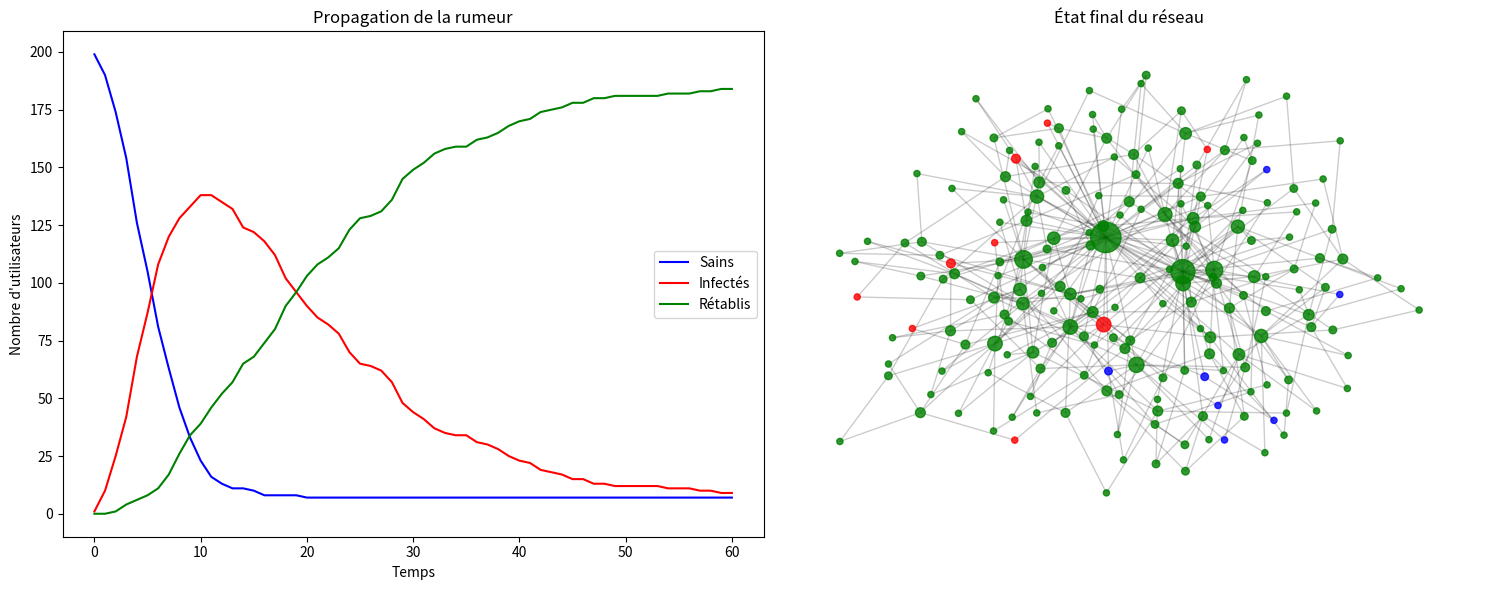

Python code for this plot:
# -*- coding: utf-8 -*-
# Simulation de la propagation d'une rumeur sur un réseau social (type X / Twitter)

import networkx as nx
import random
import matplotlib.pyplot as plt


class SimulationRumeur:
    def __init__(self, n_noeuds, m_links, p_transmission, p_recovery, modele='barabasi'):
        """
        Initialise la simulation.
        """
        self.n = n_noeuds
        self.p_trans = p_transmission
        self.p_rec = p_recovery

        # Création du graphe selon le modèle choisi
        if modele == 'barabasi':
            self.graphe = nx.barabasi_albert_graph(n_noeuds, m_links)
        elif modele == 'erdos':
            self.graphe = nx.erdos_renyi_graph(n_noeuds, 0.05)
        elif modele == 'watts':
            self.graphe = nx.watts_strogatz_graph(n_noeuds, k=4, p=0.1)

        # États : 0 = Sain, 1 = Infecté, 2 = Rétabli
        self.etats = {i: 0 for i in range(n_noeuds)}

        # Patient zéro : utilisateur le plus influent
        patient_zero = max(self.graphe.degree, key=lambda x: x[1])[0]
        self.etats[patient_zero] = 1

        # Historique pour les graphiques
        self.historique = {'S': [], 'I': [], 'R': []}
        self._maj_historique()

    def _maj_historique(self):
        """Met à jour les statistiques S / I / R"""
        valeurs = list(self.etats.values())
        self.historique['S'].append(valeurs.count(0))
        self.historique['I'].append(valeurs.count(1))
        self.historique['R'].append(valeurs.count(2))

    def step(self):
        """Avance la simulation d'un pas de temps"""
        nouveaux_etats = self.etats.copy()

        for noeud in self.graphe.nodes():
            etat = self.etats[noeud]

            # Utilisateur sain
            if etat == 0:
                voisins_infectes = sum(
                    1 for v in self.graphe.neighbors(noeud) if self.etats[v] == 1
                )
                if voisins_infectes > 0:
                    proba = 1 - (1 - self.p_trans) ** voisins_infectes
                    if random.random() < proba:
                        nouveaux_etats[noeud] = 1

            # Utilisateur infecté
            elif etat == 1:
                if random.random() < self.p_rec:
                    nouveaux_etats[noeud] = 2

        self.etats = nouveaux_etats
        self._maj_historique()

    def run(self, steps=50):
        """Lance la simulation"""
        for _ in range(steps):
            self.step()
            if self.historique['I'][-1] == 0:
                break


# --- PARAMÈTRES ---
N_NOEUDS = 200
M_LINKS = 2
P_TRANS = 0.2
P_REC = 0.05
STEPS = 60

# --- LANCEMENT ---
sim = SimulationRumeur(N_NOEUDS, M_LINKS, P_TRANS, P_REC, modele='barabasi')
sim.run(STEPS)

# --- VISUALISATION ---
plt.figure(figsize=(15, 6))

# Courbes S / I / R
plt.subplot(1, 2, 1)
x = range(len(sim.historique['S']))
plt.plot(x, sim.historique['S'], label='Sains', color='blue')
plt.plot(x, sim.historique['I'], label='Infectés', color='red')
plt.plot(x, sim.historique['R'], label='Rétablis', color='green')
plt.xlabel("Temps")
plt.ylabel("Nombre d'utilisateurs")
plt.title("Propagation de la rumeur")
plt.legend()

# Graphe final
plt.subplot(1, 2, 2)
couleurs = ['blue' if s == 0 else 'red' if s == 1 else 'green' for s in sim.etats.values()]
tailles = [v * 10 for v in dict(sim.graphe.degree()).values()]
pos = nx.spring_layout(sim.graphe, seed=42)

nx.draw_networkx_nodes(sim.graphe, pos, node_color=couleurs, node_size=tailles, alpha=0.8)
nx.draw_networkx_edges(sim.graphe, pos, alpha=0.2)
plt.title("État final du réseau")
plt.axis('off')

plt.tight_layout()
plt.show()
